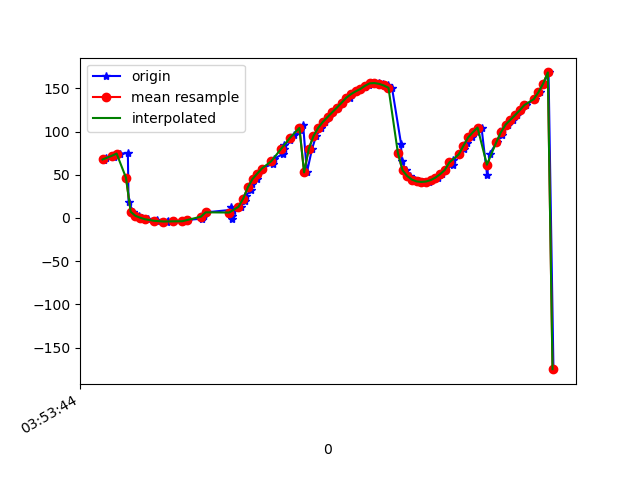

Data behind this chart, as committed beside it:
1618545224445, 1240900559945447, 66.53502, 35.824604, -179.6687
1618545224453, 1240900579176217, 68.88, 37.3, 177.3
1618545224488, 1240900598406987, 71.13, 37.94, 172.5
1618545224491, 1240900617637757, 72.9, 38.44, 168.9
1618545224515, 1240900636868527, 74.55, 38.2, 163.9
1618545224548, 1240900656099297, 75.03, 37.23, 160.3
1618545224551, 1240900675330067, 18.23, 22.82, -174.3
1618545224572, 1240900694560837, 7.195, 27, 169.1
1618545224595, 1240900713791607, 2.566, 29.04, 159.5
1618545224610, 1240900733022377, 0.3342, 28.82, 153.1
1618545224634, 1240900752253147, -1.393, 27.19, 148.6
1618545224671, 1240900771483917, -2.894, 23.96, 144.9
1618545224674, 1240900790714687, -3.634, 19.83, 143.1
1618545224714, 1240900809945457, -4.153, 16.55, 142.4
1618545224719, 1240900829176227, -3.978, 13, 142.8
1618545224743, 1240900848406997, -3.85, 9.852, 143.3
1618545224796, 1240900867637767, -3.744, 6.577, 143.7
1618545224800, 1240900886868537, -2.718, 3.497, 145.3
1618545224803, 1240900906099307, -2.143, 0.1578, 146.5
1618545224865, 1240900925330077, -0.7961, -2.604, 148.7
1618545224869, 1240900944560847, 0.5759, -5.108, 151.1
1618545224872, 1240900963791617, 2.24, -7.214, 153.7
1618545224875, 1240900983022387, 4.208, -8.988, 156.5
1618545224884, 1240901002253157, 6.568, -10.53, 159.5
1618545224986, 1240901021483927, 9.358, -11.91, 162.8
1618545224989, 1240901040714697, 12.66, -13.03, 166.1
1618545224991, 1240901059945467, -0.9387, 8.05, 161
1618545224993, 1240901079176237, 2.837, -3.755, 166.5
1618545224996, 1240901098407007, 7.577, -9.597, 171
1618545225029, 1240901117637777, 12.93, -12.29, 175
1618545225048, 1240901136868547, 19.12, -13.36, 179
1618545225050, 1240901156099318, 25.66, -13.33, -177.5
1618545225075, 1240901175330087, 32.25, -12.46, -174.4
1618545225078, 1240901194560857, 38.78, -10.79, -171.8
1618545225099, 1240901213791627, 45.16, -8.371, -169.5
1618545225105, 1240901233022397, 51.34, -5.245, -167.8
1618545225121, 1240901252253167, 57.26, -1.576, -166.4
1618545225168, 1240901271483937, 62.95, 2.441, -165.6
1618545225171, 1240901290714707, 68.5, 6.582, -165.2
1618545225210, 1240901309945477, 73.96, 10.76, -165.3
1618545225213, 1240901329176247, 79.35, 15.09, -166
1618545225215, 1240901348407017, 84.7, 19.52, -167.2
1618545225240, 1240901367637787, 90.06, 23.96, -168.9
1618545225259, 1240901386868557, 95.57, 28.2, -171.2
1618545225284, 1240901406099327, 101.3, 31.83, -174.2
1618545225296, 1240901425330097, 107.2, 34.65, -177.7
1618545225312, 1240901444560867, 52.77, 1.878, -166.5
1618545225334, 1240901463791637, 80.07, 21.97, -168.9
1618545225351, 1240901483022407, 94.72, 32.13, -175.4
1618545225373, 1240901502253177, 104.3, 37.83, 178.7
1618545225390, 1240901521483947, 111.2, 41.39, 173.8
1618545225407, 1240901540714717, 116.8, 43.39, 169.3
1618545225425, 1240901559945487, 122.3, 44.27, 164.5
1618545225446, 1240901579176257, 127.7, 44.77, 159.4
1618545225463, 1240901598407027, 133.4, 45.32, 154.1
1618545225494, 1240901617637797, 139.1, 45.52, 148.5
1618545225505, 1240901636868567, 143.3, 45.06, 144.3
1618545225523, 1240901656221950, 146.5, 43.75, 140.6
1618545225543, 1240901675452720, 149.3, 41.85, 137.1
1618545225560, 1240901694683490, 151.8, 39.68, 133.7
1618545225579, 1240901713914260, 154.2, 37.19, 130.3
... 40 more rows
